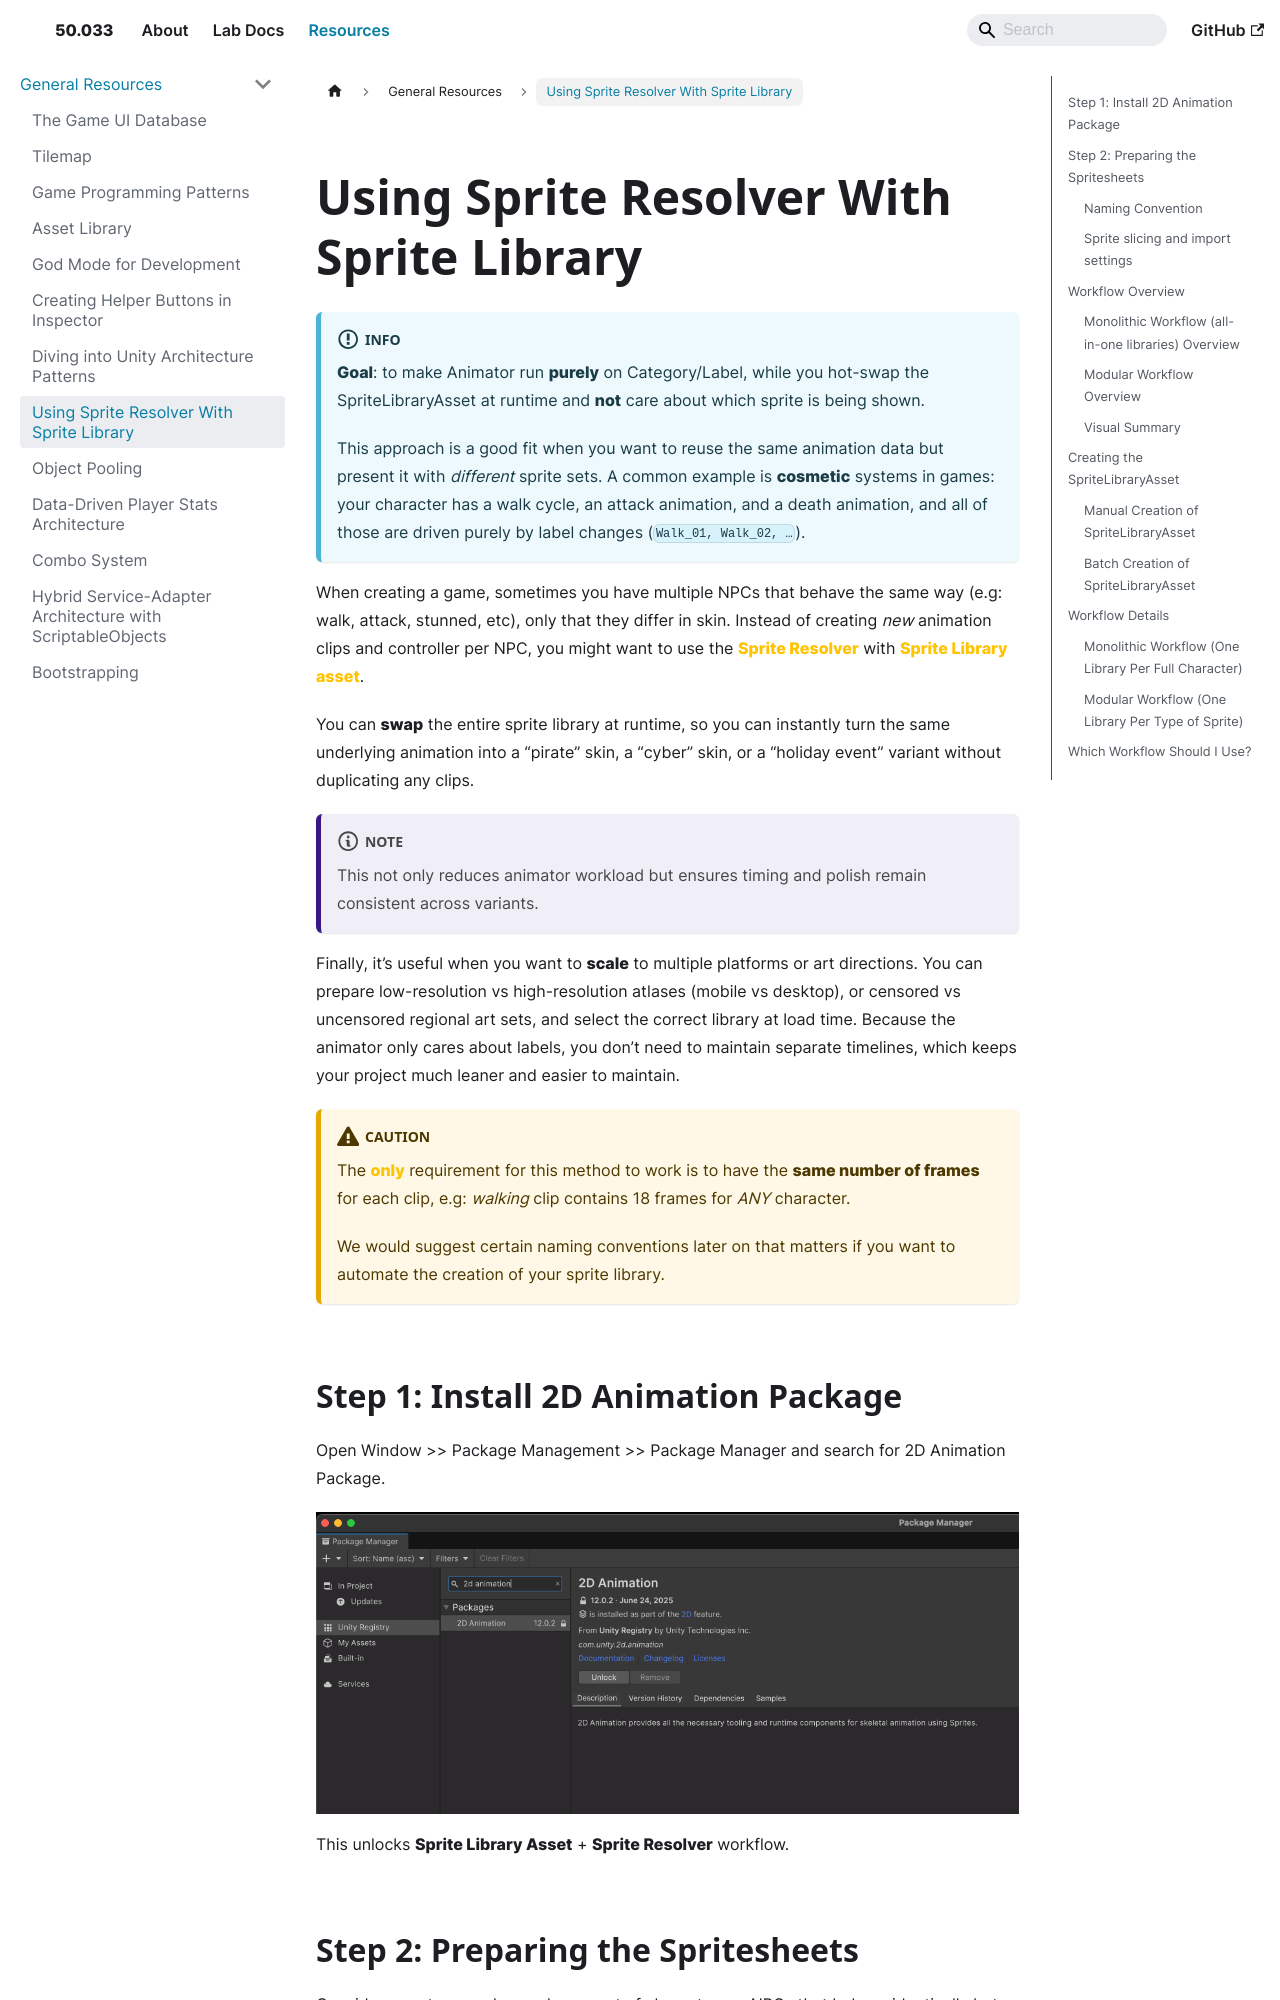

repository: natalieagus/50033 · page: resources/general/sprite-resolver/index.html · generator: docusaurus

---
sidebar_position: 6
---

import CollapsibleAnswer from '@site/src/components/CollapsibleAnswer';
import DeepDive from '@site/src/components/DeepDive';
import ImageCard from '@site/src/components/ImageCard';
import ChatBaseBubble from "@site/src/components/ChatBaseBubble";

# Using Sprite Resolver With Sprite Library

:::info
**Goal**: to make Animator run **purely** on Category/Label, while you hot-swap the SpriteLibraryAsset at runtime and **not** care about which sprite is being shown.

This approach is a good fit when you want to reuse the same animation data but present it with _different_ sprite sets. A common example is **cosmetic** systems in games: your character has a walk cycle, an attack animation, and a death animation, and all of those are driven purely by label changes (`Walk_01, Walk_02, …`).
:::

When creating a game, sometimes you have multiple NPCs that behave the same way (e.g: walk, attack, stunned, etc), only that they differ in skin. Instead of creating _new_ animation clips and controller per NPC, you might want to use the <span class="orange-bold">Sprite Resolver</span> with <span class="orange-bold">Sprite Library asset</span>.

You can **swap** the entire sprite library at runtime, so you can instantly turn the same underlying animation into a “pirate” skin, a “cyber” skin, or a “holiday event” variant without duplicating any clips.

:::note
This not only reduces animator workload but ensures timing and polish remain consistent across variants.
:::

Finally, it’s useful when you want to **scale** to multiple platforms or art directions. You can prepare low-resolution vs high-resolution atlases (mobile vs desktop), or censored vs uncensored regional art sets, and select the correct library at load time. Because the animator only cares about labels, you don’t need to maintain separate timelines, which keeps your project much leaner and easier to maintain.

:::caution
The <span class="orange-bold">only</span> requirement for this method to work is to have the **same number of frames** for each clip, e.g: _walking_ clip contains 18 frames for _ANY_ character.

We would suggest certain naming conventions later on that matters if you want to automate the creation of your sprite library.
:::

## Step 1: Install 2D Animation Package

Open Window >> Package Management >> Package Manager and search for 2D Animation Package.

<ImageCard path={require("/resources/general/images/sprite-resolver/2025-09-30-10-13-30.png").default} widthPercentage="100%"/>

This unlocks **Sprite Library Asset** + **Sprite Resolver** workflow.

## Step 2: Preparing the Spritesheets

Consider a system you have a large cast of characters or NPCs that behave identically but should look different, such as: villagers in a town, enemies in a dungeon, or units in a strategy game.

**Recall the goal**: instead of authoring separate animation controllers, you keyframe the labels once and let different sprite libraries provide the art.
